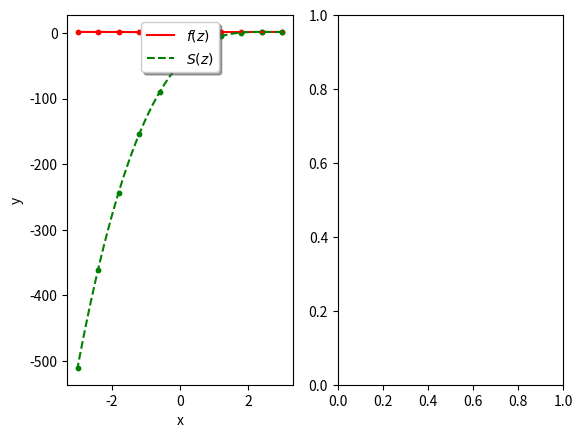

This chart was generated by the following Python code:
#!/usr/bin/env python3

"""
File name: cubic_spline.py

    Python Version: 3.6

    	==========================
    	Cubic Spline Interpolation.
    	==========================

    		----------------------------------------

    			'n+1' data points to interpolate:

    		----------------------------------------

    			Given numpy arrays t and y:

    			 	t = [t_0, ..., t_n] ~ 'knots', n+1 data points (paramater 1)
    			 	y = [y_0, ..., y_n] ~ 'f(t)',  n+1 data points (parameter 2)

    			 		* where y_i = f(t_i)

    			 					Table:
    			 					------

		    		t ||  t_0   |  t_1   |  ...  |  t_n   |  
		    		---------------------------------------
		    		y || f(t_0) | f(t_1) |  ...  | f(t_n) | 

    		------------------------------------------------------------------

    			Defining the interpolating spline function S of degree k,
    			using 'n' polynomials (S_0, ..., S_n-1) of at most degree k

    					* where k = 3 for the cubic spline S

    		------------------------------------------------------------------

    		    	The 'n+1' data points are interpolated using 'n' cubic 
    		    splines (S_0, ..., S_n-1). Let S be the cubic spline function 
    		    constructed to interpolate the table data above.

    				On each of the n subintervals: (-inf, t_1], [t_1, t_2], ..., [t_n-1, +inf), 
    			let S_i be the cubic polynomial that represents S on [t_i, t_i+1].

	    			* S ~  
    				   		Spline function of degree '3'.
    				   S is a peicewise polynomial that interpolates 
    				   all 'n+1' data points. 

	    			* S_0, ..., S_n-1 ~ 

					    	'n' polynomials of at most degree '3' 
					    that together form the interpolting cubic spline S. 
					    Each of the n cubic polynomials has k+1 = 4 coefficients,
					    a_i0, ..., a_i3,

					   	S_i =  (a_i0)  +(a_i1)*(x)  +(a_i2)*(x^2)  +(a_i3)*(x^3)


		    					{  
		    					   S_0( x )   	for x in [-inf, t_1],
		    				       S_1( x )   	for x in [t_1, t_0],

					S( x ) =	   .
							 	   .
								   .

		    					   S_n-1( x ) 	for x in [t_n-1, +inf]  
		    					}

		    			* S has a total of '4n' coefficients, 4 from each of 
		    			the n polynomials that form S.

		    			* (k+1)n coefficients in general

		    	------------------------------------------------------------------------

		    		Our goals:

		    		1) Interpolation Condition:
					   Construct S to interpolate all n+1 datapoints

					   			S(t_i) = y_i, for all t_i

		    		2) Continuity Conditions:
					   Construct S to have continous derivatives of all orders up k-1

		    				denoted,
		    						 " S in C^k-1 "

		    	-------------------------------------------------------------------------

		    		---------------------------
		    		1) Interpolation Condition:
					---------------------------
					- - - - - - - - - - - - - - - - - - - - - 
			    	Condition 0 : S(t_i) = y_i for all t_i :
			    	- - - - - - - - - - - - - - - - - - - - - 

				   To construct S so that it interpolate all n+1 data points we 
				   assign the constraint,

	    				S(t_i) = y_i for all t_i

	    			There are 2 interpolation conditions on 
	    			each of the 'n' subinterval,
							
							S(t_i) = y_i,
							S(t_i+1) = y_i+1

					* This gives rise to '2n' constraints.

    				--------------------------------------------
		    		2) Continuity Conditions (Conditions 1,2,3):
					--------------------------------------------

		    			To construct a cubic spline S so that,

		    							S in C^2 

			    				( k-1 = 2 so S must have continous 
				    				derivatives of all orders up to 2 )

						we must satisfy 3 conditions:

		    			(Condition 1) : 

		    					S in C^0, 
		    					" S must be continous "

		    			(Condition 2) : 

		    					S in C^1, 
		    					" S's first derivative, S', must be continous "

		    			(Condition 3) : 

		    					S in C^2, 
		    					" S's second derivative, S'', must be continous "


		    		- - - - - - - - - - - - - 
		    		 Condition 1 - S in C^0 :
		    		- - - - - - - - - - - - - 

						The polynomials making up S are all continous on the 
					subintervals they are defined, 

								S_i(x) continous for all x in [t_i-1, t_i)

						So we will focus on the interior knots, t_1, ..., t_n-1. If S is continous here then 
					Condition 1 will be met.

	    				The polynomials S_i-1 and S_i interpolate the 
	    			same value y_i at the point t_i making S continous at all n-1 interior knots,
	    		
	    							S_i-1( t_i ) = y_i = S_i( t_i )   eq (2)

	    			Then S is continous by eq (2) above. 

	    							S in C^0 ~ (Condition 1 met) 

					* This continuity does not give rise to any 
					additional constraints because it has already 
					been counted in Conition 0 (the interpolation condition)

		    		- - - - - - - - - - - - - 
		    		 Condition 2 - S in C^1 :
		    		- - - - - - - - - - - - - 

						The first derivatives of the polynomials making up S are all continous on the open
					subintervals they are defined because they are degree 3 polynomials,

									S_i'(x) continous for all x in (t_i-1, t_i)

						To ensure that S' is continous we just need to focus on the 
					'n-1' interior knots, t_1, ..., t_n-1, and add the constraints that,
									
									S_i-1'(t_i) = S_i'(t_i)  eq (3)

					Then S' is continous by eq (3) above. 

					* This gives an additional 'n-1' constraints

		    		- - - - - - - - - - - - - 
		    		 Condition 3 - S in C^2 :
		    		- - - - - - - - - - - - - 

						The second derivatives of the polynomials making up S are also all continous 
					on the open subintervals they are defined because they are degree 3 polynomials,

									S_i''(x) contious for all x in (t_i-1, t_i)

						Again in order to ensure that S'' is continous we just focus on the 'n-1' 
					interior knots, t_1, ..., t_n-1, and add the constraints that,
									
									S_i-1''(t_i) = S_i''(t_i)  eq (4)

					Then S'' is continous by eq (4) above. 

					* This again gives an additional 'n-1' constraints

				------------------------------------------

					Underdetermined System:

						As it stands we have, 

							4n coefficients with 4n -2 constraints

				-------------------------------------------

					By constructing S to satisfy conditions 0, 1, 2 and 3 
				we arrive at a total of '4n -2' constraints,
						
							2n + n-1 + n-1 = 4n -2

						--------------------------
						Conditions | # Constraints
						--------------------------
							0 	   -> 	2n  (interpolation condtion)
						(X) 1 	   -> 	0   (n-1, already counted)
							2 	   -> 	n-1
						+	3 	   -> 	n-1
						-------------------------
					total constraints:  4n -2

					Altogether the conditions above lead to 4n -2 constraints 
				for determining 4n coeffiencients, leaving two degrees of freedom 
				that can be chosen inteligently to assist with the particular 
				interpolation problem at hand.
				
					[Side Note]

							In general for a spline of degree k 
						and n+1 data points to interpolate:

							* 2n + (k-1)*(n-1) total constraints

								 	n-1 additional conditions are added 
									each time k increments, 
									(1 for each interior knot) 
									k-1 times so S in C^k-1

							* (k+1)*n total coefficients 

									(k+1)*n coefficients need to be 
									determined for a spline of degree k

				------------------------------------------------------------

					Boundry Conditions:

					chosing additional constraints for the underdetermined
					system of polynomial equations.

						4n (-2) constraints vs. 4n coeffiencients

					* 2 degrees of freedom for the cubic spline (k=3)

				------------------------------------------------------------











    	Boundary conditions:

    		S'(t_0) = alpha
    		S''(t_n) = beta

    		two equations for boundry conditions:

    		1.) 2*h_0 * (z_0) + h_0 * (z_1) = b_0 -6 * alpha

				first row:

					[2*h_0,  h_0, 0, ..., 0 ] * [z_0, z_1, ..., z_n].T = [ (b_0 -6*alpha), v_1, ..., v_n-1, beta]

    		2.) (z_n) = beta

				last row:

					[0, ..., 1] * [z_0, ..., z_n].T  = [ (b_0 -6*alpha), v_1, ..., v_n-1, beta]
    		

LJ Brown
Fall 2018
"""

__filename__ = "cubic_spline.py"
__author__ = "L.J. Brown"

# internal libraries
import logging

# external libraries
import numpy as np

# initilize logger
logging.basicConfig(level=logging.INFO)
logger = logging.getLogger(__name__)

def cubic_spline_coefficients(t, y, alpha, beta):
	"""
		Determine coeffiencients, z, of cubic spline. Takes nodes (t, f(t)) ~ where f(t) = y.

		Solve system:



		:param t: numpy array of nodes first element.
		:param y: numpy array of nodes second emelemnt ( true function evalutated at t, f(t))
		:returns: numpy array of coefficients for each cubic polynomial (4)*** for each interval, order corresponds to node ordering.
	"""

	n = len(t) -1

	# build tridiagonal matrix initially filled with zeros
	A = np.zeros(shape=(n+1, n+1))

	# build vector r from equation Az = r
	r = np.zeros(shape=(n+1,))

	# h_i = t_i+1 - t_i
	h = lambda i: t[i+1] - t[i] 

	# d_i = 2(h_i-1 + h_i)
	d = lambda i: 2*(h(i-1) + h(i))

	# b_i = (6/h_i) * (y_i+1 - y_i)
	b = lambda i: (6/h(i))*(y[i+1] - y[i])

	# v_i = b_i - b_i-1
	v = lambda i: b(i) - b(i-1)

	# fill in equations for intererior nodes rows 1->n-1
	for i in range(1,n):

		# fill tridagonal system
		A[i, i-1] = h(i-1)
		A[i, i] = d(i)
		A[i, i+1] = h(i)

		# fill result vector neglecting first and last elements
		r[i] = v(i)

	#A[1,0] = 0
	#A[n-1,n] = 0

	# fill in boundry equations

	# S'(t_0) = alpha
	# 2*h_0 * (z_0) + h_0 * (z_1) = b_0 -6 * alpha
	A[0,0], A[0,1] = 2*h(0), h(0)
	r[0] = b(0) -6 * alpha

	# tmp: S''(t_0) = alpha
	# (z_0) = alpha
	#A[0,0] = 1
	#r[0] = alpha

	# S''(t_n) = beta
	# (z_n) = beta
	A[n,n] = 1
	r[n] = beta

	print(A)

	# solve system for coefficients, z
	z = np.linalg.solve(A, r)

	print(A)
	print(r)
	print(z)

	return z

def cubic_spline_evaluate(t, y, z, x):

	n = len(t)-1

	# useful interval width function takes interval indexs as parameter
	h = lambda i: t[i+1] - t[i] # h_i = t_i+1 - t_i

	# evalutation method given interval and x value
	S = lambda i,x: (z[i]/(6*h(i))) * (t[i+1] - x)**3 + (z[i+1]/(6*h(i))) * (x - t[i])**3 + ((y[i+1]/h(i)) - (z[i+1]*h(i)/6)) * (x - t[i]) + ((y[i]/h(i)) - (z[i]*h(i)/6))*(t[i+1] - x)
	
	# evaluate using polynomial in correct interval
	for i in range(0, n-2):
		if x <= t[i]: return S(i,x)
	return S(n-1, x)


#
#	Testing
#

import matplotlib.pyplot as plt

if __name__ == '__main__':

	# test
	f = lambda t: np.arctan(2*(t**2))

	# general parameters
	L = -3.0
	n = 11
	t = np.linspace(-L, L, n)
	y = f(t)
	alpha = y[0]
	beta = y[-1]
	
	z = cubic_spline_coefficients(t,y,alpha,beta)

	interpolation_ys = []
	for x in t:
		interpolation_ys.append(cubic_spline_evaluate(t,y,z,x))

	xs = np.linspace(-L, L, 201)     # evaluation points
	answers = []
	for x in xs:
		answers.append(cubic_spline_evaluate(t,y,z,x))

	# generate comparison plots
	fig, axarr = plt.subplots(1,2)


	ftitle = '$f(z)$'
	stitle = '$S(z)$'

	axarr[0].scatter(t,y,s=10,color='r', zorder=2)
	axarr[0].scatter(t,interpolation_ys,s=10,color='g', zorder=2)

	fplot = axarr[0].plot(xs, f(xs), 'r-', label=ftitle)
	lplot = axarr[0].plot(xs, answers, 'g--', label=stitle)

	axarr[0].set_xlabel('x')
	axarr[0].set_ylabel('y')

	leg = axarr[0].legend(loc='upper center', shadow=True)


	plt.show()
